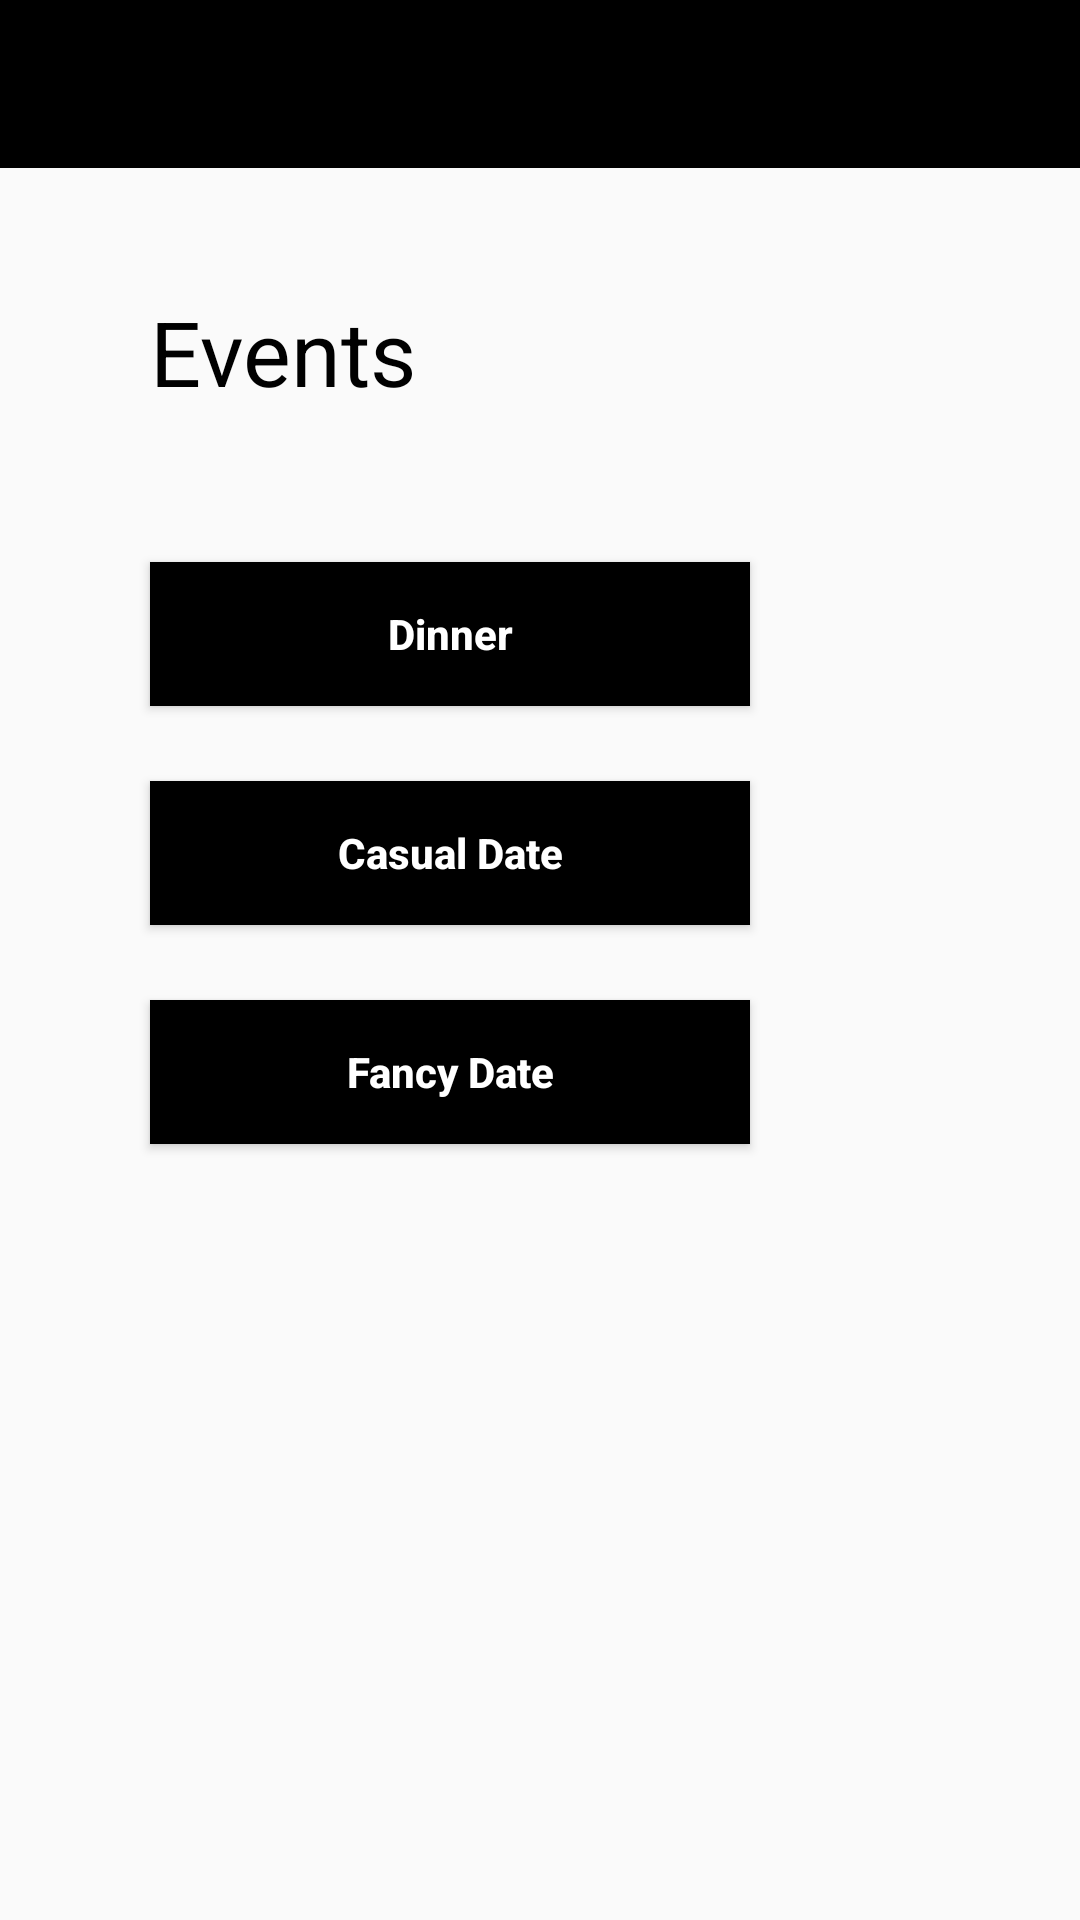

This screen was rendered from an Android layout file. Write that file and the resources it references.
<!-- AndroidManifest.xml: application theme AppTheme -->
<!-- res/layout/activity_events.xml -->
<?xml version="1.0" encoding="utf-8"?>
<LinearLayout xmlns:android="http://schemas.android.com/apk/res/android"
    xmlns:app="http://schemas.android.com/apk/res-auto"
    xmlns:tools="http://schemas.android.com/tools"
    android:layout_width="match_parent"
    android:orientation="vertical"
    android:layout_height="match_parent"
    tools:context=".events">

    <include
        layout="@layout/toolbar"/>

    <TextView
        android:id="@+id/Events"
        android:layout_width="match_parent"
        android:layout_height="wrap_content"
        android:text="Events"
        android:textColor="@color/darkblue"
        android:layout_marginTop="25dp"
        android:layout_marginLeft="50dp"
        android:textSize="30sp" />

    <Button
        android:id="@+id/buttonDinner"
        android:layout_width="200dp"
        android:layout_height="wrap_content"


        android:layout_centerVertical="true"
        android:layout_marginLeft="50dp"
        android:layout_marginTop="50dp"
        android:background="@android:color/background_dark"

        android:elevation="9dp"
        android:text="Dinner"
        android:textAlignment="center"
        android:textAllCaps="false"
        android:textColor="@color/white"
        android:textStyle="normal|bold"
        tools:layout_editor_absoluteX="0dp"
        tools:layout_editor_absoluteY="230dp" />

    <Button
        android:id="@+id/buttonDateCasual"
        android:layout_width="200dp"
        android:layout_height="wrap_content"
        android:layout_alignParentStart="true"

        android:layout_centerVertical="true"
        android:layout_marginLeft="50dp"
        android:layout_marginTop="25dp"
        android:background="@android:color/background_dark"

        android:elevation="9dp"
        android:text="Casual Date"
        android:textAlignment="center"
        android:textAllCaps="false"
        android:textColor="@color/white"
        android:textStyle="normal|bold"
        tools:layout_editor_absoluteX="0dp"
        tools:layout_editor_absoluteY="339dp" />

    <Button
        android:id="@+id/buttonDateFancy"
        android:layout_width="200dp"
        android:layout_height="wrap_content"
        android:layout_alignParentStart="true"
        android:layout_centerVertical="true"
        android:layout_marginLeft="50dp"
        android:layout_marginTop="25dp"
        android:background="@android:color/background_dark"
        android:elevation="9dp"
        android:text="Fancy Date"
        android:textAlignment="center"
        android:textAllCaps="false"
        android:textColor="@color/white"
        android:textStyle="normal|bold"
        tools:layout_editor_absoluteX="16dp"
        tools:layout_editor_absoluteY="278dp" />

</LinearLayout>
<!-- res/layout/toolbar.xml (included above) -->
<?xml version="1.0" encoding="utf-8"?>
<android.support.v7.widget.Toolbar xmlns:android="http://schemas.android.com/apk/res/android"
    xmlns:local="http://schemas.android.com/apk/res-auto"
    android:id="@+id/toolbar"
    android:layout_width="match_parent"
    android:layout_height="wrap_content"
    android:minHeight="?attr/actionBarSize"
    android:background="#000000"
    local:theme="@style/ThemeOverlay.AppCompat.Dark.ActionBar"
    local:popupTheme="@style/ThemeOverlay.AppCompat.Light"
    android:layout_marginBottom="16dp"
    local:titleTextColor="#FFFFFF" />
<!-- resources referenced by this layout -->
<resources>
  <color name="darkblue">#000000</color>
  <color name="white">#FFFFFF</color>
  <style name="AppTheme" parent="Theme.AppCompat.Light.NoActionBar">
          
          <item name="colorPrimary">@color/darkblue</item>
          <item name="colorPrimaryDark">@color/darkblue</item>
          <item name="colorAccent">@color/darkblue</item>
      </style>
</resources>
